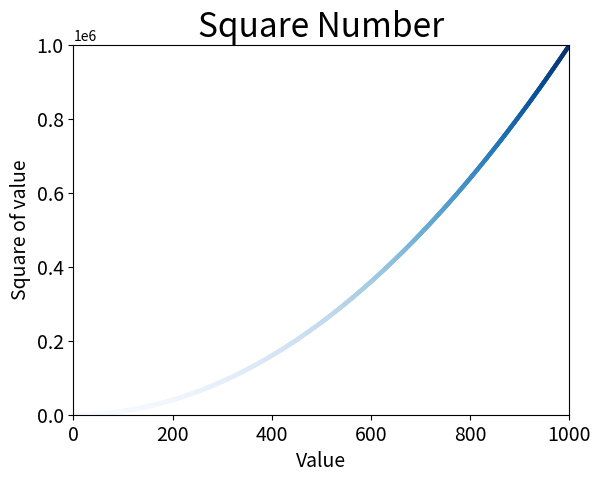

The script that saved this image:
#!usr/bin/env python
import matplotlib.pyplot as plt

x_values = list(range(1, 1001))
y_values = [x**2 for x in x_values]
#plt.plot(x_values, y_values, linewidth=1)
plt.scatter(x_values, y_values, c=y_values, cmap=plt.cm.Blues, edgecolor='none', s=10)

plt.title('Square Number', fontsize=24)
plt.xlabel('Value', fontsize=14)
plt.ylabel('Square of value', fontsize=14)

plt.tick_params(axis='both', labelsize=14)


plt.axis([0, 1000, 0, 1000000])
#plt.show()
plt.savefig('square_plot.png', bbox_inches='tight')
